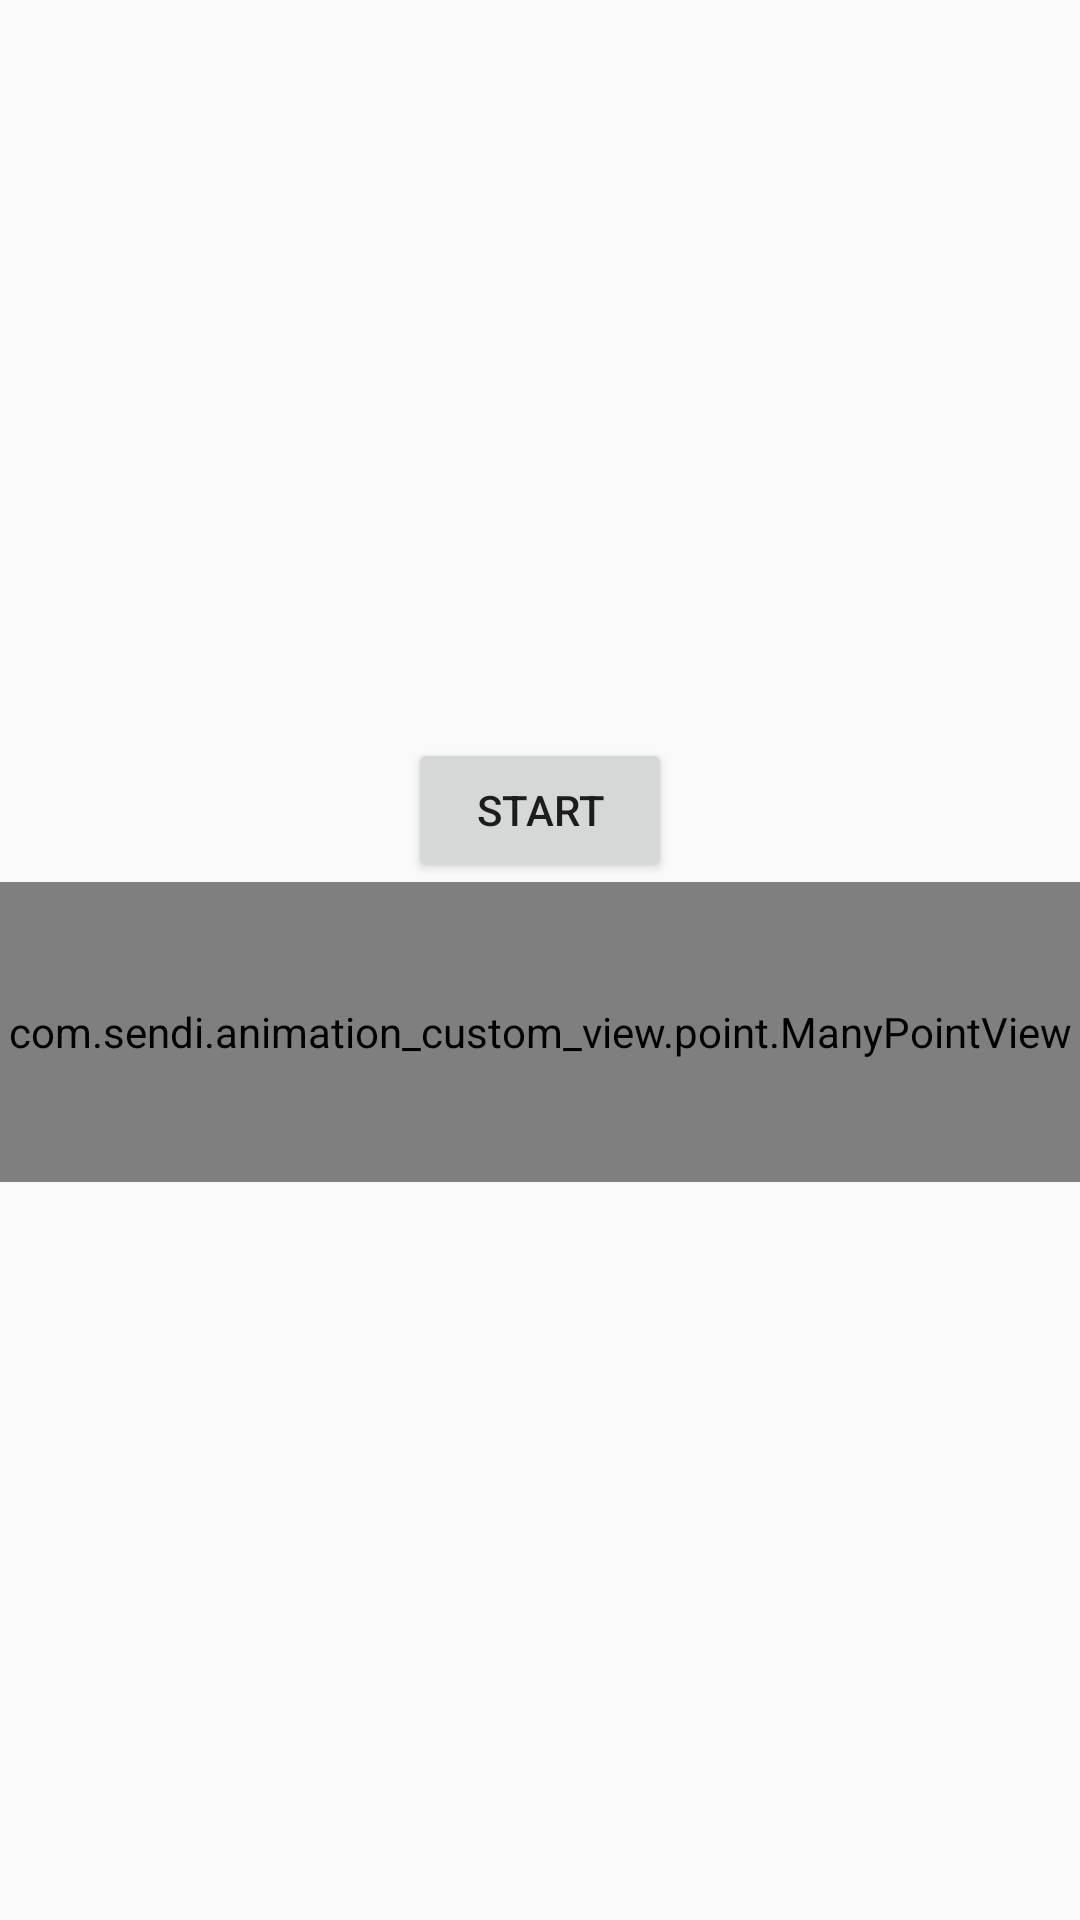

Layout XML and referenced resources for this Android screen:
<!-- AndroidManifest.xml: application theme AppTheme -->
<!-- res/layout/activity_many_point_view.xml -->
<?xml version="1.0" encoding="utf-8"?>
<LinearLayout
    xmlns:android="http://schemas.android.com/apk/res/android"
    xmlns:app="http://schemas.android.com/apk/res-auto"
    xmlns:tools="http://schemas.android.com/tools"
    android:layout_width="match_parent"
    android:layout_height="match_parent"
    android:gravity="center"
    android:orientation="vertical"
    tools:context=".point.ManyPointViewActivity">
    <Button
        android:layout_width="wrap_content"
        android:layout_height="wrap_content"
        android:text="start"
        android:onClick="start"
        />
<com.sendi.animation_custom_view.point.ManyPointView
    android:id="@+id/many_point_view"
    android:background="#e14a4a"
    android:layout_width="match_parent"
    android:layout_height="100dp"/>
</LinearLayout>
<!-- resources referenced by this layout -->
<resources>
  <style name="AppTheme" parent="Theme.AppCompat.Light.DarkActionBar">
          
          <item name="colorPrimary">@color/colorPrimary</item>
          <item name="colorPrimaryDark">@color/colorPrimaryDark</item>
          <item name="colorAccent">@color/colorAccent</item>
      </style>
  <color name="colorPrimary">#3F51B5</color>
  <color name="colorPrimaryDark">#303F9F</color>
  <color name="colorAccent">#FF4081</color>
</resources>
